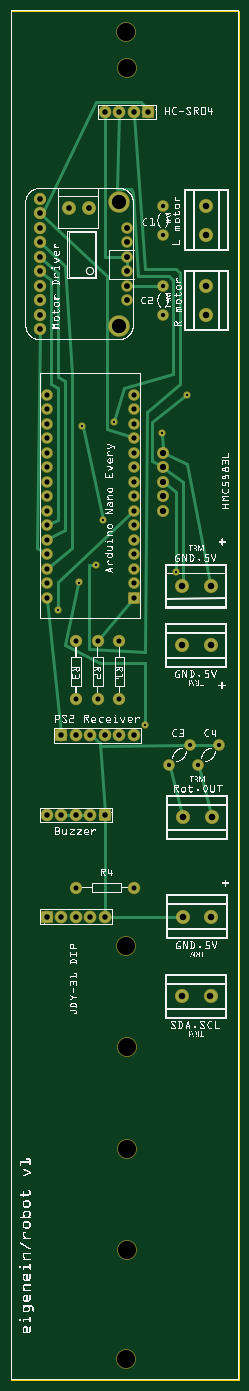
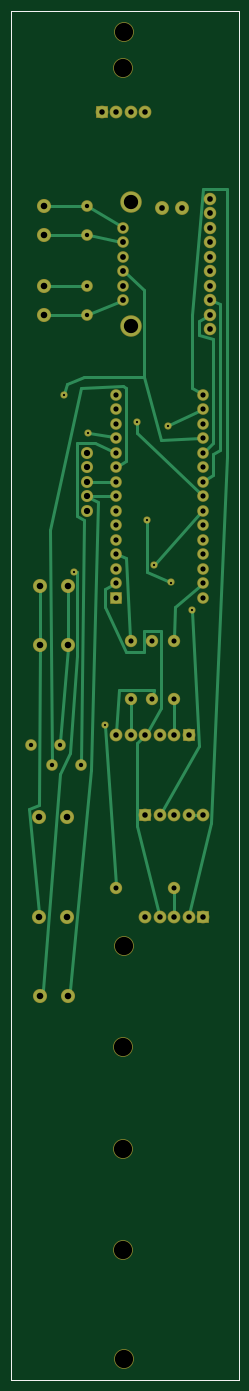
Circuit board: 8 layer files. Board 39.8 x 239.8 mm.
- outline: robot_contour.gm1 (370 bytes)
- bottom_copper: robot_copperBottom.gbl (5303 bytes)
- top_copper: robot_copperTop.gtl (4774 bytes)
- drill: robot_drill.txt (2143 bytes)
- bottom_mask: robot_maskBottom.gbs (2549 bytes)
- top_mask: robot_maskTop.gts (2549 bytes)
- bottom_silk: robot_silkBottom.gbo (360 bytes)
- top_silk: robot_silkTop.gto (1014350 bytes)

=== outline: robot_contour.gm1 ===
G04 MADE WITH FRITZING*
G04 WWW.FRITZING.ORG*
G04 DOUBLE SIDED*
G04 HOLES PLATED*
G04 CONTOUR ON CENTER OF CONTOUR VECTOR*
%ASAXBY*%
%FSLAX23Y23*%
%MOIN*%
%OFA0B0*%
%SFA1.0B1.0*%
%ADD10R,1.574800X9.448830*%
%ADD11C,0.008000*%
%ADD10C,0.008*%
%LNCONTOUR*%
G90*
G70*
G54D10*
G54D11*
X4Y9445D02*
X1571Y9445D01*
X1571Y4D01*
X4Y4D01*
X4Y9445D01*
D02*
G04 End of contour*
M02*
=== bottom_copper: robot_copperBottom.gbl ===
G04 MADE WITH FRITZING*
G04 WWW.FRITZING.ORG*
G04 DOUBLE SIDED*
G04 HOLES PLATED*
G04 CONTOUR ON CENTER OF CONTOUR VECTOR*
%ASAXBY*%
%FSLAX23Y23*%
%MOIN*%
%OFA0B0*%
%SFA1.0B1.0*%
%ADD10C,0.078000*%
%ADD11C,0.075000*%
%ADD12C,0.070000*%
%ADD13C,0.138425*%
%ADD14C,0.086000*%
%ADD15C,0.076000*%
%ADD16C,0.073379*%
%ADD17C,0.087268*%
%ADD18C,0.087253*%
%ADD19C,0.039370*%
%ADD20R,0.078000X0.078000*%
%ADD21R,0.069972X0.070000*%
%ADD22C,0.024000*%
%LNCOPPER0*%
G90*
G70*
G54D10*
X649Y3897D03*
X549Y3897D03*
X449Y3897D03*
X349Y3897D03*
X249Y3897D03*
X249Y3197D03*
X349Y3197D03*
X449Y3197D03*
X549Y3197D03*
X649Y3197D03*
G54D11*
X449Y3397D03*
X849Y3397D03*
G54D10*
X349Y4447D03*
X449Y4447D03*
X549Y4447D03*
X649Y4447D03*
X749Y4447D03*
X849Y4447D03*
G54D11*
X449Y5097D03*
X449Y4697D03*
X599Y5097D03*
X599Y4697D03*
X749Y5097D03*
X749Y4697D03*
G54D12*
X1234Y4383D03*
X1093Y4241D03*
X1434Y4383D03*
X1293Y4241D03*
X1049Y7897D03*
X1049Y8097D03*
X1049Y7547D03*
X1049Y7347D03*
X849Y5397D03*
X849Y5497D03*
X849Y5597D03*
X849Y5697D03*
X849Y5797D03*
X849Y5897D03*
X849Y5997D03*
X849Y6097D03*
X849Y6197D03*
X849Y6297D03*
X849Y6397D03*
X849Y6497D03*
X849Y6597D03*
X849Y6697D03*
X849Y6797D03*
X249Y5397D03*
X249Y5497D03*
X249Y5597D03*
X249Y5697D03*
X249Y5797D03*
X249Y5897D03*
X249Y5997D03*
X249Y6097D03*
X249Y6197D03*
X249Y6297D03*
X249Y6397D03*
X249Y6497D03*
X249Y6597D03*
X249Y6697D03*
X249Y6797D03*
G54D13*
X749Y8122D03*
G54D14*
X398Y8082D03*
X536Y8082D03*
G54D15*
X199Y8147D03*
X199Y8047D03*
X199Y7947D03*
X199Y7847D03*
X199Y7747D03*
X199Y7647D03*
X199Y7547D03*
G54D13*
X749Y7272D03*
G54D15*
X199Y7447D03*
X199Y7347D03*
X199Y7247D03*
G54D12*
X799Y7447D03*
X799Y7547D03*
X799Y7647D03*
X799Y7747D03*
X799Y7847D03*
X799Y7947D03*
G54D16*
X1049Y6397D03*
X1049Y6297D03*
X1049Y6197D03*
X1049Y6097D03*
X1049Y5997D03*
G54D10*
X949Y8747D03*
X849Y8747D03*
X749Y8747D03*
X649Y8747D03*
G54D17*
X1180Y5069D03*
G54D18*
X1377Y5069D03*
G54D17*
X1180Y2647D03*
G54D18*
X1377Y2647D03*
G54D17*
X1185Y3197D03*
G54D18*
X1382Y3197D03*
G54D17*
X1377Y5476D03*
G54D18*
X1180Y5476D03*
G54D17*
X1349Y8097D03*
G54D18*
X1349Y7900D03*
G54D17*
X1349Y7544D03*
G54D18*
X1349Y7347D03*
G54D17*
X1384Y3883D03*
G54D18*
X1187Y3883D03*
G54D19*
X324Y5309D03*
X1140Y5573D03*
X708Y6605D03*
X588Y5621D03*
X1212Y6797D03*
X492Y6581D03*
X636Y5933D03*
X468Y5501D03*
X924Y4517D03*
X1044Y6533D03*
G54D20*
X649Y3897D03*
X249Y3197D03*
X349Y4447D03*
G54D21*
X849Y5397D03*
G54D20*
X949Y8747D03*
G54D22*
X749Y4466D02*
X749Y4680D01*
D02*
X449Y3216D02*
X449Y3380D01*
D02*
X449Y4680D02*
X449Y4466D01*
D02*
X1326Y7544D02*
X1064Y7547D01*
D02*
X817Y7440D02*
X1035Y7353D01*
D02*
X1326Y7347D02*
X1064Y7347D01*
D02*
X448Y5115D02*
X444Y5333D01*
X444Y5333D02*
X262Y5486D01*
D02*
X818Y7851D02*
X1034Y7894D01*
D02*
X1326Y7900D02*
X1064Y7897D01*
D02*
X1036Y8090D02*
X816Y7958D01*
D02*
X1326Y8097D02*
X1064Y8097D01*
D02*
X750Y5115D02*
X780Y5669D01*
X780Y5669D02*
X832Y5690D01*
D02*
X596Y4715D02*
X588Y4757D01*
X588Y4757D02*
X828Y4757D01*
X828Y4757D02*
X847Y4466D01*
D02*
X235Y6410D02*
X180Y6461D01*
X180Y6461D02*
X180Y7181D01*
X180Y7181D02*
X276Y7205D01*
X276Y7205D02*
X276Y7301D01*
X276Y7301D02*
X216Y7337D01*
D02*
X234Y6208D02*
X180Y6245D01*
X180Y6245D02*
X180Y6389D01*
X180Y6389D02*
X132Y6413D01*
X132Y6413D02*
X132Y7421D01*
X132Y7421D02*
X180Y7440D01*
D02*
X639Y4464D02*
X540Y4637D01*
X540Y4637D02*
X540Y5165D01*
X540Y5165D02*
X660Y5165D01*
X660Y5165D02*
X660Y5021D01*
X660Y5021D02*
X780Y5021D01*
X780Y5021D02*
X924Y5333D01*
X924Y5333D02*
X924Y5453D01*
X924Y5453D02*
X864Y5488D01*
D02*
X553Y3216D02*
X708Y3821D01*
X708Y3821D02*
X708Y4397D01*
X708Y4397D02*
X663Y4435D01*
D02*
X867Y6097D02*
X1027Y6097D01*
D02*
X1172Y2669D02*
X1164Y2693D01*
X1164Y2693D02*
X1020Y4205D01*
X1020Y4205D02*
X972Y6053D01*
X972Y6053D02*
X1030Y6086D01*
D02*
X344Y3216D02*
X192Y3845D01*
X192Y3845D02*
X84Y6365D01*
X84Y6365D02*
X84Y8213D01*
X84Y8213D02*
X252Y8213D01*
X252Y8213D02*
X324Y7349D01*
X324Y7349D02*
X324Y6845D01*
X324Y6845D02*
X264Y6807D01*
D02*
X865Y6404D02*
X996Y6461D01*
X996Y6461D02*
X1116Y6461D01*
X1116Y6461D02*
X1116Y5957D01*
X1116Y5957D02*
X1068Y5933D01*
X1068Y5933D02*
X1092Y4256D01*
D02*
X834Y6307D02*
X780Y6341D01*
X780Y6341D02*
X780Y6845D01*
X780Y6845D02*
X804Y6857D01*
X804Y6857D02*
X1092Y6845D01*
X1092Y6845D02*
X1308Y5861D01*
X1308Y5861D02*
X1293Y4256D01*
D02*
X268Y3897D02*
X330Y3897D01*
D02*
X324Y5301D02*
X276Y4373D01*
X276Y4373D02*
X539Y3914D01*
D02*
X867Y6197D02*
X1027Y6197D01*
D02*
X1367Y2668D02*
X1356Y2693D01*
X1356Y2693D02*
X1236Y4181D01*
X1236Y4181D02*
X1164Y4325D01*
X1164Y4325D02*
X1116Y4997D01*
X1116Y4997D02*
X1116Y5573D01*
X1116Y5573D02*
X1132Y5573D01*
D02*
X708Y6597D02*
X708Y6533D01*
X708Y6533D02*
X262Y6110D01*
D02*
X261Y5984D02*
X583Y5627D01*
D02*
X1182Y5046D02*
X1233Y4398D01*
D02*
X1180Y5453D02*
X1181Y5091D01*
D02*
X267Y6497D02*
X540Y6485D01*
X540Y6485D02*
X660Y6917D01*
X660Y6917D02*
X1068Y6917D01*
X1068Y6917D02*
X1188Y6869D01*
X1188Y6869D02*
X1210Y6804D01*
D02*
X784Y7634D02*
X660Y7517D01*
X660Y7517D02*
X660Y7205D01*
X660Y7205D02*
X660Y6917D01*
D02*
X265Y6690D02*
X485Y6584D01*
D02*
X636Y5925D02*
X636Y5573D01*
X636Y5573D02*
X475Y5504D01*
D02*
X923Y4509D02*
X850Y3415D01*
D02*
X866Y6501D02*
X1036Y6531D01*
D02*
X1377Y5091D02*
X1377Y5453D01*
D02*
X1384Y3220D02*
X1452Y3941D01*
X1452Y3941D02*
X1380Y3965D01*
X1380Y3965D02*
X1377Y5046D01*
G04 End of Copper0*
M02*
=== top_copper: robot_copperTop.gtl ===
G04 MADE WITH FRITZING*
G04 WWW.FRITZING.ORG*
G04 DOUBLE SIDED*
G04 HOLES PLATED*
G04 CONTOUR ON CENTER OF CONTOUR VECTOR*
%ASAXBY*%
%FSLAX23Y23*%
%MOIN*%
%OFA0B0*%
%SFA1.0B1.0*%
%ADD10C,0.078000*%
%ADD11C,0.075000*%
%ADD12C,0.070000*%
%ADD13C,0.138425*%
%ADD14C,0.086000*%
%ADD15C,0.076000*%
%ADD16C,0.073379*%
%ADD17C,0.087268*%
%ADD18C,0.087253*%
%ADD19C,0.039370*%
%ADD20R,0.078000X0.078000*%
%ADD21R,0.069972X0.070000*%
%ADD22C,0.024000*%
%LNCOPPER1*%
G90*
G70*
G54D10*
X649Y3897D03*
X549Y3897D03*
X449Y3897D03*
X349Y3897D03*
X249Y3897D03*
X249Y3197D03*
X349Y3197D03*
X449Y3197D03*
X549Y3197D03*
X649Y3197D03*
G54D11*
X449Y3397D03*
X849Y3397D03*
G54D10*
X349Y4447D03*
X449Y4447D03*
X549Y4447D03*
X649Y4447D03*
X749Y4447D03*
X849Y4447D03*
G54D11*
X449Y5097D03*
X449Y4697D03*
X599Y5097D03*
X599Y4697D03*
X749Y5097D03*
X749Y4697D03*
G54D12*
X1234Y4383D03*
X1093Y4241D03*
X1434Y4383D03*
X1293Y4241D03*
X1049Y7897D03*
X1049Y8097D03*
X1049Y7547D03*
X1049Y7347D03*
X849Y5397D03*
X849Y5497D03*
X849Y5597D03*
X849Y5697D03*
X849Y5797D03*
X849Y5897D03*
X849Y5997D03*
X849Y6097D03*
X849Y6197D03*
X849Y6297D03*
X849Y6397D03*
X849Y6497D03*
X849Y6597D03*
X849Y6697D03*
X849Y6797D03*
X249Y5397D03*
X249Y5497D03*
X249Y5597D03*
X249Y5697D03*
X249Y5797D03*
X249Y5897D03*
X249Y5997D03*
X249Y6097D03*
X249Y6197D03*
X249Y6297D03*
X249Y6397D03*
X249Y6497D03*
X249Y6597D03*
X249Y6697D03*
X249Y6797D03*
G54D13*
X749Y8122D03*
G54D14*
X398Y8082D03*
X536Y8082D03*
G54D15*
X199Y8147D03*
X199Y8047D03*
X199Y7947D03*
X199Y7847D03*
X199Y7747D03*
X199Y7647D03*
X199Y7547D03*
G54D13*
X749Y7272D03*
G54D15*
X199Y7447D03*
X199Y7347D03*
X199Y7247D03*
G54D12*
X799Y7447D03*
X799Y7547D03*
X799Y7647D03*
X799Y7747D03*
X799Y7847D03*
X799Y7947D03*
G54D16*
X1049Y6397D03*
X1049Y6297D03*
X1049Y6197D03*
X1049Y6097D03*
X1049Y5997D03*
G54D10*
X949Y8747D03*
X849Y8747D03*
X749Y8747D03*
X649Y8747D03*
G54D17*
X1180Y5069D03*
G54D18*
X1377Y5069D03*
G54D17*
X1377Y5476D03*
G54D18*
X1180Y5476D03*
G54D17*
X1349Y8097D03*
G54D18*
X1349Y7900D03*
G54D17*
X1349Y7544D03*
G54D18*
X1349Y7347D03*
G54D17*
X1384Y3883D03*
G54D18*
X1187Y3883D03*
G54D17*
X1185Y3197D03*
G54D18*
X1382Y3197D03*
G54D17*
X1180Y2647D03*
G54D18*
X1377Y2647D03*
G54D19*
X708Y6605D03*
X1140Y5573D03*
X924Y4517D03*
X468Y5501D03*
X636Y5933D03*
X492Y6581D03*
X588Y5621D03*
X1044Y6533D03*
X1212Y6797D03*
X324Y5309D03*
G54D20*
X649Y3897D03*
X249Y3197D03*
X349Y4447D03*
G54D21*
X849Y5397D03*
G54D20*
X949Y8747D03*
G54D22*
X799Y7667D02*
X799Y7727D01*
D02*
X651Y7749D02*
X649Y8728D01*
D02*
X779Y7748D02*
X651Y7749D01*
D02*
X347Y4466D02*
X251Y5379D01*
D02*
X819Y7547D02*
X1034Y7547D01*
D02*
X610Y5111D02*
X831Y5376D01*
D02*
X234Y5707D02*
X180Y5741D01*
X180Y5741D02*
X198Y7228D01*
D02*
X265Y5905D02*
X324Y5933D01*
X324Y5933D02*
X324Y6845D01*
X324Y6845D02*
X276Y6869D01*
X276Y6869D02*
X276Y7589D01*
X276Y7589D02*
X214Y7635D01*
D02*
X265Y5806D02*
X372Y5861D01*
X372Y5861D02*
X372Y6893D01*
X372Y6893D02*
X324Y6917D01*
X324Y6917D02*
X324Y7637D01*
X324Y7637D02*
X213Y7734D01*
D02*
X213Y7834D02*
X372Y7685D01*
X372Y7685D02*
X420Y6941D01*
X420Y6941D02*
X420Y5741D01*
X420Y5741D02*
X263Y5609D01*
D02*
X1182Y3905D02*
X1096Y4227D01*
D02*
X1379Y3905D02*
X1296Y4227D01*
D02*
X468Y3897D02*
X530Y3897D01*
D02*
X368Y3897D02*
X430Y3897D01*
D02*
X836Y5985D02*
X324Y5501D01*
X324Y5501D02*
X324Y5317D01*
D02*
X1140Y5581D02*
X1140Y6125D01*
X1140Y6125D02*
X1066Y6184D01*
D02*
X748Y8728D02*
X732Y8213D01*
X732Y8213D02*
X828Y8213D01*
X828Y8213D02*
X840Y8189D01*
X840Y8189D02*
X876Y7613D01*
X876Y7613D02*
X1092Y7613D01*
X1092Y7613D02*
X1116Y7589D01*
X1116Y7589D02*
X1116Y6941D01*
X1116Y6941D02*
X780Y6845D01*
X780Y6845D02*
X710Y6612D01*
D02*
X580Y5621D02*
X540Y5621D01*
X540Y5621D02*
X540Y5045D01*
X540Y5045D02*
X924Y5021D01*
X924Y5021D02*
X936Y6677D01*
X936Y6677D02*
X1164Y6869D01*
X1164Y6869D02*
X1164Y7637D01*
X1164Y7637D02*
X1140Y7661D01*
X1140Y7661D02*
X924Y7661D01*
X924Y7661D02*
X850Y8728D01*
D02*
X1419Y4383D02*
X1249Y4383D01*
D02*
X564Y4435D02*
X612Y4397D01*
X612Y4397D02*
X612Y4373D01*
X612Y4373D02*
X1219Y4382D01*
D02*
X647Y3916D02*
X612Y4397D01*
D02*
X649Y3216D02*
X649Y3878D01*
D02*
X1163Y3197D02*
X668Y3197D01*
D02*
X1066Y6285D02*
X1188Y6197D01*
X1188Y6197D02*
X1188Y5525D01*
X1188Y5525D02*
X1184Y5498D01*
D02*
X1206Y6792D02*
X972Y6605D01*
X972Y6605D02*
X972Y6341D01*
X972Y6341D02*
X1030Y6308D01*
D02*
X494Y6573D02*
X634Y5941D01*
D02*
X466Y5493D02*
X372Y5069D01*
X372Y5069D02*
X612Y4949D01*
X612Y4949D02*
X924Y4949D01*
X924Y4949D02*
X924Y4525D01*
D02*
X1044Y6525D02*
X1048Y6419D01*
D02*
X1373Y5498D02*
X1212Y6317D01*
X1212Y6317D02*
X1068Y6388D01*
D02*
X213Y8034D02*
X660Y7613D01*
X660Y7613D02*
X660Y6557D01*
X660Y6557D02*
X832Y6503D01*
D02*
X937Y8763D02*
X900Y8813D01*
X900Y8813D02*
X588Y8813D01*
X588Y8813D02*
X228Y8069D01*
X228Y8069D02*
X215Y8059D01*
G04 End of Copper1*
M02*
=== drill: robot_drill.txt ===
; NON-PLATED HOLES START AT T1
; THROUGH (PLATED) HOLES START AT T100
M48
INCH
T1C0.125984
T100C0.015748
T101C0.039370
T102C0.030000
T103C0.035000
T104C0.045031
T105C0.040000
T106C0.045046
T107C0.036000
T108C0.038000
T109C0.043288
T110C0.098425
%
T1
X007974Y029973
X007974Y001473
X007987Y090473
X007987Y015973
X007974Y092973
X007987Y008973
X007987Y022973
T100
X004920Y065808
X010440Y065328
X007080Y066048
X006360Y059328
X004680Y055008
X005880Y056208
X009240Y045168
X011400Y055728
X012120Y067968
X003240Y053088
T101
X001987Y079473
X001987Y075473
X001987Y073473
X001987Y078473
X001987Y080473
X001987Y072473
X001987Y077473
X005356Y080823
X001987Y076473
X003978Y080823
X001987Y074473
X001987Y081473
T102
X010487Y075473
X012926Y042412
X010926Y042412
X010487Y073473
X010487Y078973
X012340Y043826
X010487Y080973
X014340Y043826
T103
X007487Y050973
X005987Y050973
X007487Y046973
X004487Y050973
X004487Y033973
X005987Y046973
X004487Y046973
X008487Y033973
T104
X013765Y026473
X013820Y031973
X013487Y073473
X013487Y079004
X011873Y038827
X011804Y054759
X013773Y050686
T105
X007987Y078473
X007987Y076473
X007987Y074473
X007987Y077473
X007987Y075473
X007987Y079473
T106
X011796Y026473
X011851Y031973
X013842Y038828
X013487Y080973
X013773Y054759
X011804Y050686
X013487Y075441
T107
X002487Y065973
X008487Y058973
X008487Y056973
X008487Y061973
X002487Y067973
X002487Y062973
X008487Y063973
X008487Y059973
X008487Y057973
X008487Y053973
X002487Y060973
X002487Y064973
X002487Y066973
X008487Y066973
X002487Y063973
X002487Y055973
X002487Y053973
X008487Y060973
X002487Y061973
X002487Y057973
X002487Y058973
X008487Y065973
X008487Y055973
X002487Y054973
X002487Y059973
X002487Y056973
X008487Y064973
X008487Y067973
X008487Y062973
X008487Y054973
T108
X005487Y044473
X002487Y031973
X007487Y087473
X003487Y044473
X004487Y038973
X004487Y031973
X002487Y038973
X006487Y038973
X005487Y038973
X009487Y087473
X005487Y031973
X008487Y044473
X003487Y038973
X006487Y087473
X006487Y044473
X008487Y087473
X004487Y044473
X003487Y031973
X007487Y044473
X006487Y031973
T109
X010487Y062973
X010487Y059973
X010487Y060973
X010487Y063973
X010487Y061973
T110
X007487Y081223
X007487Y072723
T00
M30

=== bottom_mask: robot_maskBottom.gbs ===
G04 MADE WITH FRITZING*
G04 WWW.FRITZING.ORG*
G04 DOUBLE SIDED*
G04 HOLES PLATED*
G04 CONTOUR ON CENTER OF CONTOUR VECTOR*
%ASAXBY*%
%FSLAX23Y23*%
%MOIN*%
%OFA0B0*%
%SFA1.0B1.0*%
%ADD10C,0.088000*%
%ADD11C,0.085000*%
%ADD12C,0.135984*%
%ADD13C,0.080000*%
%ADD14C,0.148425*%
%ADD15C,0.096000*%
%ADD16C,0.086000*%
%ADD17C,0.083379*%
%ADD18C,0.097268*%
%ADD19C,0.097253*%
%ADD20C,0.049370*%
%ADD21R,0.088000X0.088000*%
%ADD22R,0.079972X0.080000*%
%LNMASK0*%
G90*
G70*
G54D10*
X649Y3897D03*
X549Y3897D03*
X449Y3897D03*
X349Y3897D03*
X249Y3897D03*
X249Y3197D03*
X349Y3197D03*
X449Y3197D03*
X549Y3197D03*
X649Y3197D03*
G54D11*
X449Y3397D03*
X849Y3397D03*
G54D10*
X349Y4447D03*
X449Y4447D03*
X549Y4447D03*
X649Y4447D03*
X749Y4447D03*
X849Y4447D03*
G54D11*
X449Y5097D03*
X449Y4697D03*
X599Y5097D03*
X599Y4697D03*
X749Y5097D03*
X749Y4697D03*
G54D12*
X799Y9047D03*
X797Y9297D03*
X799Y897D03*
X799Y2297D03*
X799Y1597D03*
X797Y2997D03*
X797Y147D03*
G54D13*
X1234Y4383D03*
X1093Y4241D03*
X1434Y4383D03*
X1293Y4241D03*
X1049Y7897D03*
X1049Y8097D03*
X1049Y7547D03*
X1049Y7347D03*
X849Y5397D03*
X849Y5497D03*
X849Y5597D03*
X849Y5697D03*
X849Y5797D03*
X849Y5897D03*
X849Y5997D03*
X849Y6097D03*
X849Y6197D03*
X849Y6297D03*
X849Y6397D03*
X849Y6497D03*
X849Y6597D03*
X849Y6697D03*
X849Y6797D03*
X249Y5397D03*
X249Y5497D03*
X249Y5597D03*
X249Y5697D03*
X249Y5797D03*
X249Y5897D03*
X249Y5997D03*
X249Y6097D03*
X249Y6197D03*
X249Y6297D03*
X249Y6397D03*
X249Y6497D03*
X249Y6597D03*
X249Y6697D03*
X249Y6797D03*
G54D14*
X749Y8122D03*
G54D15*
X398Y8082D03*
X536Y8082D03*
G54D16*
X199Y8147D03*
X199Y8047D03*
X199Y7947D03*
X199Y7847D03*
X199Y7747D03*
X199Y7647D03*
X199Y7547D03*
G54D14*
X749Y7272D03*
G54D16*
X199Y7447D03*
X199Y7347D03*
X199Y7247D03*
G54D13*
X799Y7447D03*
X799Y7547D03*
X799Y7647D03*
X799Y7747D03*
X799Y7847D03*
X799Y7947D03*
G54D17*
X1049Y6397D03*
X1049Y6297D03*
X1049Y6197D03*
X1049Y6097D03*
X1049Y5997D03*
G54D10*
X949Y8747D03*
X849Y8747D03*
X749Y8747D03*
X649Y8747D03*
G54D18*
X1180Y5069D03*
G54D19*
X1377Y5069D03*
G54D18*
X1180Y2647D03*
G54D19*
X1377Y2647D03*
G54D18*
X1185Y3197D03*
G54D19*
X1382Y3197D03*
G54D18*
X1377Y5476D03*
G54D19*
X1180Y5476D03*
G54D18*
X1349Y8097D03*
G54D19*
X1349Y7900D03*
G54D18*
X1349Y7544D03*
G54D19*
X1349Y7347D03*
G54D18*
X1384Y3883D03*
G54D19*
X1187Y3883D03*
G54D20*
X324Y5309D03*
X1140Y5573D03*
X708Y6605D03*
X588Y5621D03*
X1212Y6797D03*
X492Y6581D03*
X636Y5933D03*
X468Y5501D03*
X924Y4517D03*
X1044Y6533D03*
G54D21*
X649Y3897D03*
X249Y3197D03*
X349Y4447D03*
G54D22*
X849Y5397D03*
G54D21*
X949Y8747D03*
G04 End of Mask0*
M02*
=== top_mask: robot_maskTop.gts ===
G04 MADE WITH FRITZING*
G04 WWW.FRITZING.ORG*
G04 DOUBLE SIDED*
G04 HOLES PLATED*
G04 CONTOUR ON CENTER OF CONTOUR VECTOR*
%ASAXBY*%
%FSLAX23Y23*%
%MOIN*%
%OFA0B0*%
%SFA1.0B1.0*%
%ADD10C,0.088000*%
%ADD11C,0.085000*%
%ADD12C,0.135984*%
%ADD13C,0.080000*%
%ADD14C,0.148425*%
%ADD15C,0.096000*%
%ADD16C,0.086000*%
%ADD17C,0.083379*%
%ADD18C,0.097268*%
%ADD19C,0.097253*%
%ADD20C,0.049370*%
%ADD21R,0.088000X0.088000*%
%ADD22R,0.079972X0.080000*%
%LNMASK1*%
G90*
G70*
G54D10*
X649Y3897D03*
X549Y3897D03*
X449Y3897D03*
X349Y3897D03*
X249Y3897D03*
X249Y3197D03*
X349Y3197D03*
X449Y3197D03*
X549Y3197D03*
X649Y3197D03*
G54D11*
X449Y3397D03*
X849Y3397D03*
G54D10*
X349Y4447D03*
X449Y4447D03*
X549Y4447D03*
X649Y4447D03*
X749Y4447D03*
X849Y4447D03*
G54D11*
X449Y5097D03*
X449Y4697D03*
X599Y5097D03*
X599Y4697D03*
X749Y5097D03*
X749Y4697D03*
G54D12*
X799Y9047D03*
X797Y9297D03*
X799Y897D03*
X799Y2297D03*
X799Y1597D03*
X797Y2997D03*
X797Y147D03*
G54D13*
X1234Y4383D03*
X1093Y4241D03*
X1434Y4383D03*
X1293Y4241D03*
X1049Y7897D03*
X1049Y8097D03*
X1049Y7547D03*
X1049Y7347D03*
X849Y5397D03*
X849Y5497D03*
X849Y5597D03*
X849Y5697D03*
X849Y5797D03*
X849Y5897D03*
X849Y5997D03*
X849Y6097D03*
X849Y6197D03*
X849Y6297D03*
X849Y6397D03*
X849Y6497D03*
X849Y6597D03*
X849Y6697D03*
X849Y6797D03*
X249Y5397D03*
X249Y5497D03*
X249Y5597D03*
X249Y5697D03*
X249Y5797D03*
X249Y5897D03*
X249Y5997D03*
X249Y6097D03*
X249Y6197D03*
X249Y6297D03*
X249Y6397D03*
X249Y6497D03*
X249Y6597D03*
X249Y6697D03*
X249Y6797D03*
G54D14*
X749Y8122D03*
G54D15*
X398Y8082D03*
X536Y8082D03*
G54D16*
X199Y8147D03*
X199Y8047D03*
X199Y7947D03*
X199Y7847D03*
X199Y7747D03*
X199Y7647D03*
X199Y7547D03*
G54D14*
X749Y7272D03*
G54D16*
X199Y7447D03*
X199Y7347D03*
X199Y7247D03*
G54D13*
X799Y7447D03*
X799Y7547D03*
X799Y7647D03*
X799Y7747D03*
X799Y7847D03*
X799Y7947D03*
G54D17*
X1049Y6397D03*
X1049Y6297D03*
X1049Y6197D03*
X1049Y6097D03*
X1049Y5997D03*
G54D10*
X949Y8747D03*
X849Y8747D03*
X749Y8747D03*
X649Y8747D03*
G54D18*
X1180Y5069D03*
G54D19*
X1377Y5069D03*
G54D18*
X1377Y5476D03*
G54D19*
X1180Y5476D03*
G54D18*
X1349Y8097D03*
G54D19*
X1349Y7900D03*
G54D18*
X1349Y7544D03*
G54D19*
X1349Y7347D03*
G54D18*
X1384Y3883D03*
G54D19*
X1187Y3883D03*
G54D18*
X1185Y3197D03*
G54D19*
X1382Y3197D03*
G54D18*
X1180Y2647D03*
G54D19*
X1377Y2647D03*
G54D20*
X708Y6605D03*
X1140Y5573D03*
X924Y4517D03*
X468Y5501D03*
X636Y5933D03*
X492Y6581D03*
X588Y5621D03*
X1044Y6533D03*
X1212Y6797D03*
X324Y5309D03*
G54D21*
X649Y3897D03*
X249Y3197D03*
X349Y4447D03*
G54D22*
X849Y5397D03*
G54D21*
X949Y8747D03*
G04 End of Mask1*
M02*
=== bottom_silk: robot_silkBottom.gbo ===
G04 MADE WITH FRITZING*
G04 WWW.FRITZING.ORG*
G04 DOUBLE SIDED*
G04 HOLES PLATED*
G04 CONTOUR ON CENTER OF CONTOUR VECTOR*
%ASAXBY*%
%FSLAX23Y23*%
%MOIN*%
%OFA0B0*%
%SFA1.0B1.0*%
%ADD10R,1.574800X9.448830X1.558800X9.432830*%
%ADD11C,0.008000*%
%LNSILK0*%
G90*
G70*
G54D11*
X4Y9445D02*
X1571Y9445D01*
X1571Y4D01*
X4Y4D01*
X4Y9445D01*
D02*
G04 End of Silk0*
M02*
=== top_silk: robot_silkTop.gto (1014350 bytes, source omitted) ===
